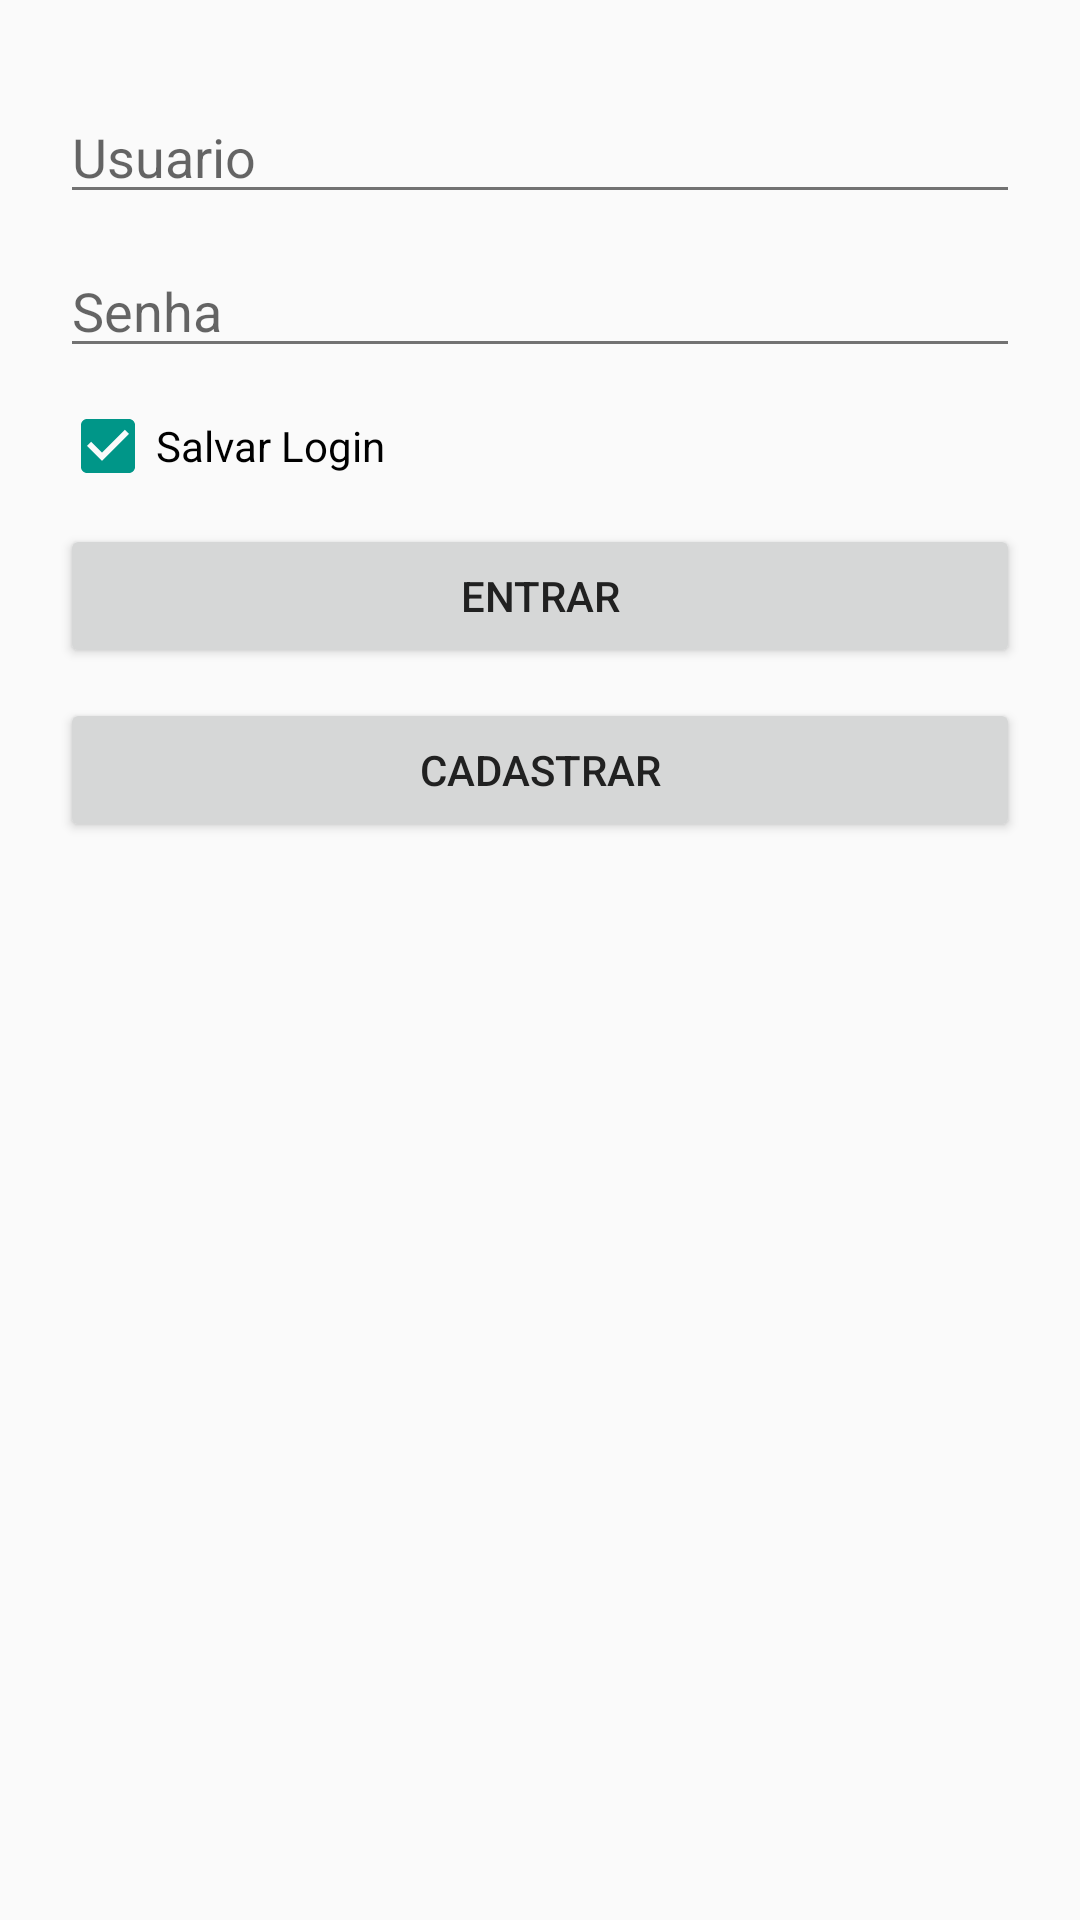

Produce the Android XML layout that renders to this screen, including the resource entries it uses.
<!-- AndroidManifest.xml: application theme AppTheme -->
<!-- res/layout/fragment_user.xml -->
<RelativeLayout xmlns:android="http://schemas.android.com/apk/res/android"
    xmlns:tools="http://schemas.android.com/tools"
    android:layout_width="match_parent"
    android:layout_height="match_parent"
    tools:context=".UserFragment">


    <LinearLayout
        android:layout_width="match_parent"
        android:layout_height="match_parent"
        android:layout_margin="20dp"
        android:orientation="vertical">

        <EditText
            android:id="@+id/edit_username"
            android:layout_width="match_parent"
            android:layout_height="wrap_content"
            android:layout_marginTop="10dp"
            android:hint="Usuario"/>


        <EditText
            android:id="@+id/edit_password"
            android:layout_width="match_parent"
            android:layout_height="wrap_content"
            android:inputType="numberPassword"
            android:layout_marginTop="10dp"
            android:maxLength="8"
            android:hint="Senha"/>

        <CheckBox
            android:id="@+id/checkbox_save_log"
            android:layout_width="match_parent"
            android:layout_height="wrap_content"
            android:layout_marginTop="10dp"
            android:checked="true"
            android:text="Salvar Login"/>

        <Button
            android:id="@+id/btn_logar"
            android:layout_width="match_parent"
            android:layout_height="wrap_content"
            android:layout_marginTop="10dp"
            android:text="@string/logar"/>

        <Button
            android:id="@+id/btn_cadastrar"
            android:layout_width="match_parent"
            android:layout_height="wrap_content"
            android:layout_marginTop="10dp"
            android:text="@string/cadastrar"/>





    </LinearLayout>



</RelativeLayout>
<!-- resources referenced by this layout -->
<resources>
  <string name="cadastrar">Cadastrar</string>
  <string name="logar">Entrar</string>
  <style name="AppTheme" parent="Theme.AppCompat.Light.NoActionBar">
          <item name="colorPrimary">@color/primary</item>
          <item name="colorPrimaryDark">@color/primary_dark</item>
          <item name="colorAccent">@color/accent</item>
          <item name="android:textColorPrimary">@color/primary_text</item>
          <item name="android:textColorSecondary">@color/secondary_text</item>
          <item name="android:divider">@color/divider</item>
          <item name="android:icon">@color/icons</item>
          <item name="toolbarStyle">@style/AppTheme.Widget.Toolbar</item>
      </style>
  <color name="primary">#607D8B</color>
  <color name="primary_dark">#455A64</color>
  <color name="accent">#009688</color>
  <color name="primary_text">#212121</color>
  <color name="secondary_text">#727272</color>
  <color name="divider">#B6B6B6</color>
  <color name="icons">#FFFFFF</color>
  <style name="AppTheme.Widget.Toolbar" parent="@style/Widget.AppCompat.Toolbar">
          <item name="android:minHeight">@dimen/abc_action_bar_default_height_material</item>
          <item name="android:background">?attr/colorPrimary</item>
          <item name="titleTextAppearance">@style/AppTheme.Widget.Toolbar.Title</item>
          <item name="subtitleTextAppearance">@style/TextAppearance.Widget.AppCompat.Toolbar.Subtitle</item>
          <item name="android:logo">@drawable/ico_agenda</item>
          <item name="android:icon">@drawable/ico_agenda</item>
      </style>
  <style name="AppTheme.Widget.Toolbar.Title" parent="@style/TextAppearance.Widget.AppCompat.Toolbar.Title">
          <item name="android:textColor">@color/text</item>
          <item name="android:logo">@drawable/ico_agenda</item>
          <item name="android:icon">@drawable/ico_agenda</item>
      </style>
  <!-- drawable ico_agenda: png bitmap (drawable, 23078 bytes) -->
  <color name="text">#FFFFFF</color>
</resources>
